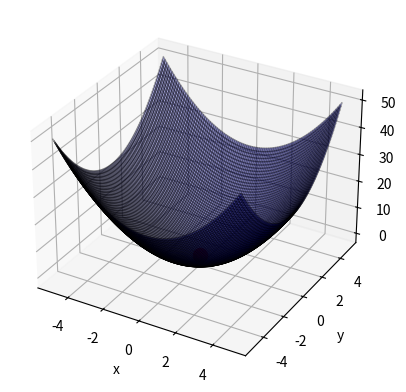

Generate this figure with matplotlib:
#!/usr/bin/env python3
# -*- coding: utf-8 -*-

import numpy as np
import matplotlib.pyplot as plt
from mpl_toolkits.mplot3d import Axes3D
from scipy.optimize import differential_evolution

# 目的関数の定義 (最小化したい関数)
def func(x):
    return x[0]**2 + x[1]**2

# 変数の範囲を定義 (各変数の下限と上限のペアのリスト)
bounds = [(-5, 5), (-5, 5)]

# 差分進化による最適化
result = differential_evolution(func, bounds)

# 目的関数空間の描画
x = np.linspace(-5, 5, 100)
y = np.linspace(-5, 5, 100)
X, Y = np.meshgrid(x, y)
Z = func([X, Y])

fig = plt.figure()
ax = fig.add_subplot(111, projection='3d')
ax.plot_surface(X, Y, Z, 
                rstride=1, cstride=1,
                alpha=0.3, color='blue', edgecolor='black')

# 最適解の描画
ax.scatter(result.x[0], result.x[1], result.fun, color='red', s=100)

ax.set_xlabel('x')
ax.set_ylabel('y')
ax.set_zlabel('f(x, y)')
plt.show()

# 結果の表示
print("最適解: ", result.x)
print("目的関数の値: ", result.fun)
